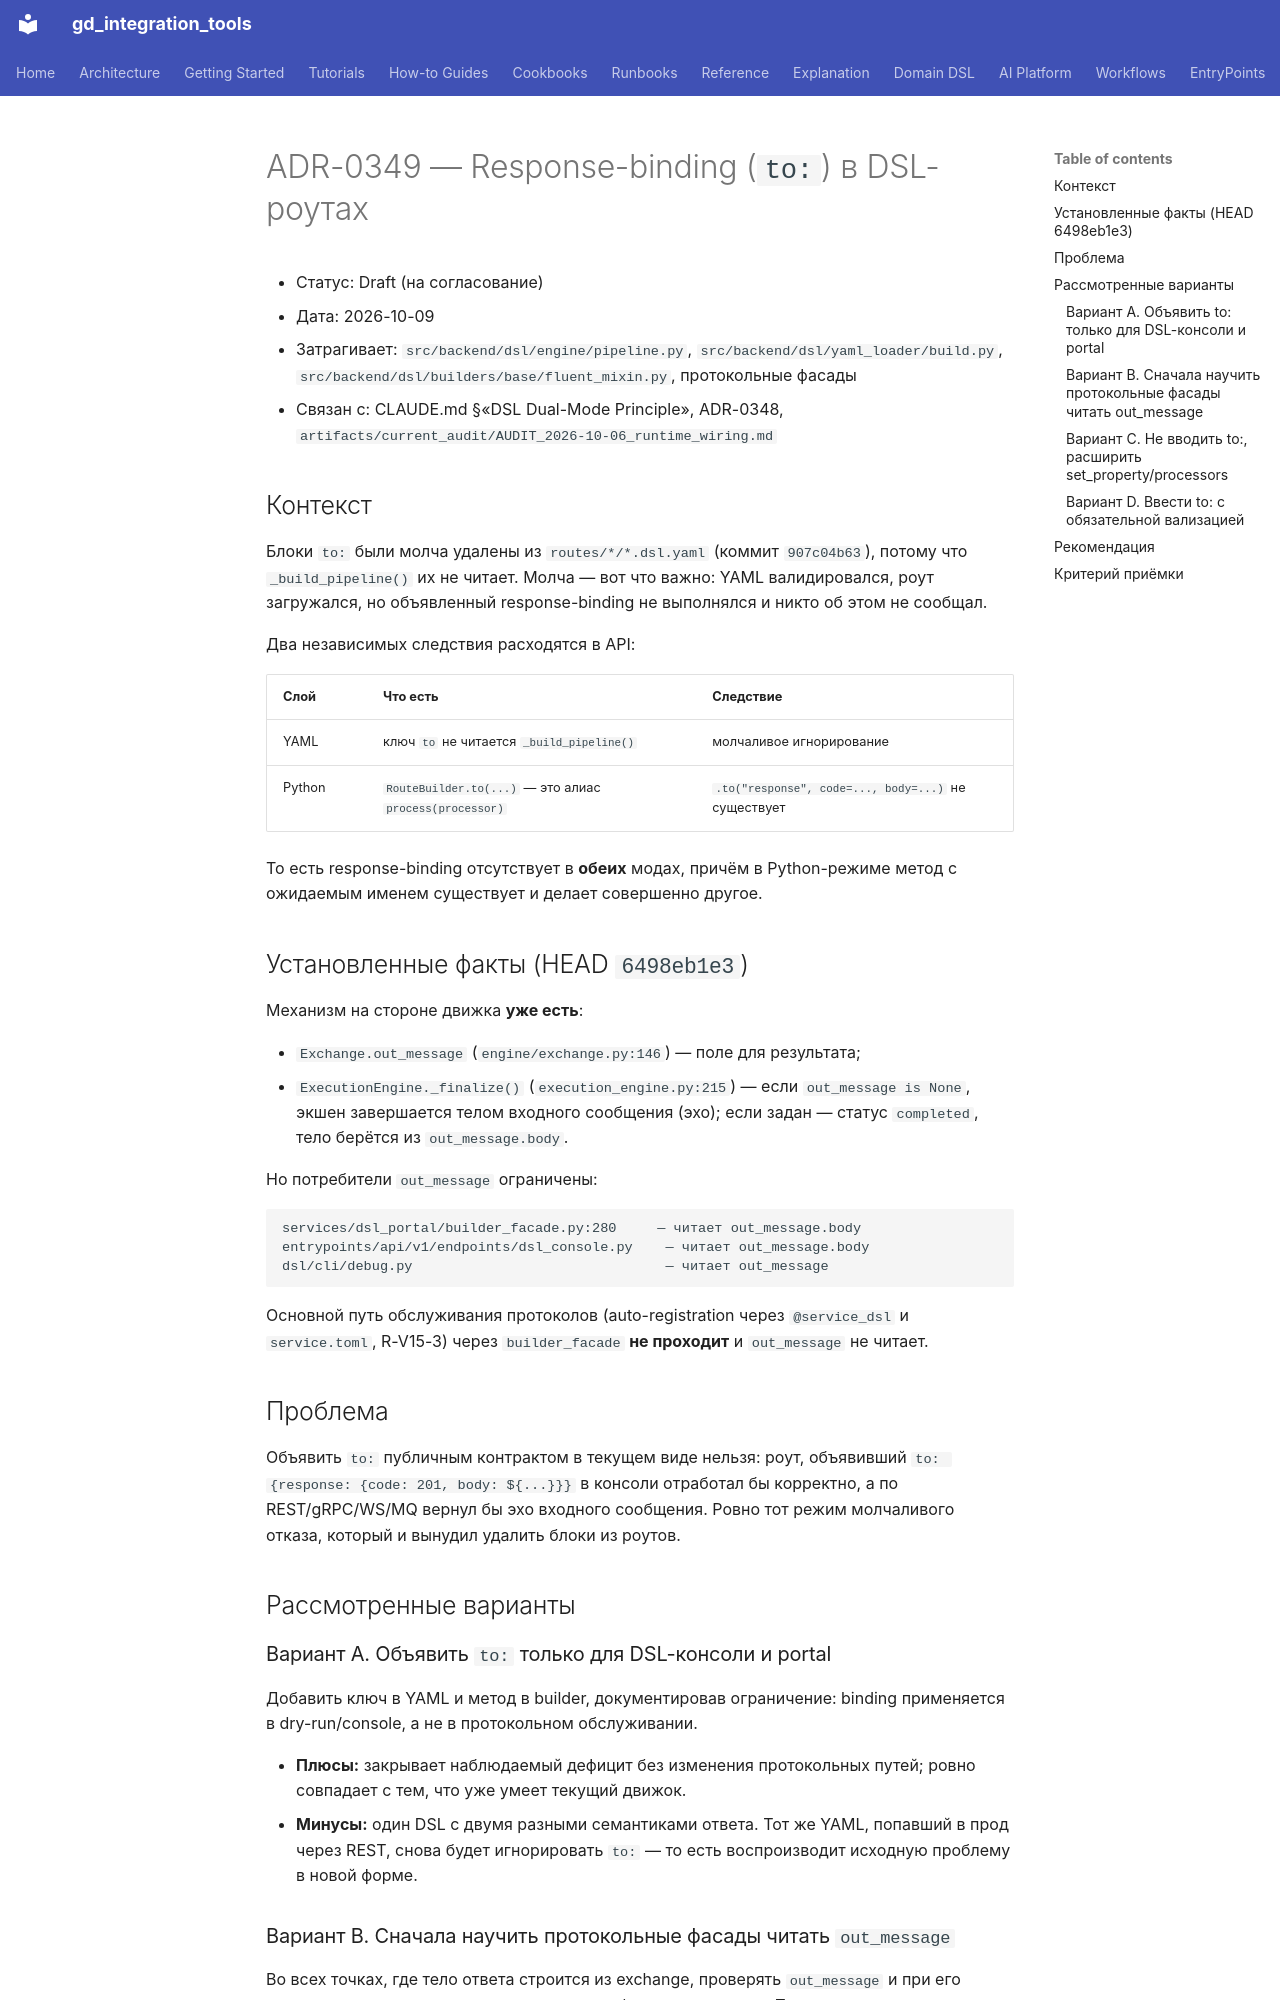

repository: IvanKorch1289/gd_integration_tools · page: adr/0349-dsl-response-binding-to/index.html · generator: mkdocs

# ADR-0349 — Response-binding (`to:`) в DSL-роутах

* Статус: Draft (на согласование)
* Дата: 2026-10-09
* Затрагивает: `src/backend/dsl/engine/pipeline.py`, `src/backend/dsl/yaml_loader/build.py`, `src/backend/dsl/builders/base/fluent_mixin.py`, протокольные фасады
* Связан с: CLAUDE.md §«DSL Dual-Mode Principle», ADR-0348, `artifacts/current_audit/AUDIT_2026-10-06_runtime_wiring.md`

## Контекст

Блоки `to:` были молча удалены из `routes/*/*.dsl.yaml` (коммит `907c04b63`),
потому что `_build_pipeline()` их не читает. Молча — вот что важно: YAML
валидировался, роут загружался, но объявленный response-binding не выполнялся
и никто об этом не сообщал.

Два независимых следствия расходятся в API:

| Слой | Что есть | Следствие |
|---|---|---|
| YAML | ключ `to` не читается `_build_pipeline()` | молчаливое игнорирование |
| Python | `RouteBuilder.to(...)` — это алиас `process(processor)` | `.to("response", code=..., body=...)` не существует |

То есть response-binding отсутствует в **обеих** модах, причём в Python-режиме
метод с ожидаемым именем существует и делает совершенно другое.

## Установленные факты (HEAD `6498eb1e3`)

Механизм на стороне движка **уже есть**:

- `Exchange.out_message` (`engine/exchange.py:146`) — поле для результата;
- `ExecutionEngine._finalize()` (`execution_engine.py:215`) — если
  `out_message is None`, экшен завершается телом входного сообщения
  (эхо); если задан — статус `completed`, тело берётся из `out_message.body`.

Но потребители `out_message` ограничены:

```
services/dsl_portal/builder_facade.py:280     — читает out_message.body
entrypoints/api/v1/endpoints/dsl_console.py    — читает out_message.body
dsl/cli/debug.py                               — читает out_message
```

Основной путь обслуживания протоколов (auto-registration через `@service_dsl`
и `service.toml`, R-V15-3) через `builder_facade` **не проходит** и
`out_message` не читает.

## Проблема

Объявить `to:` публичным контрактом в текущем виде нельзя: роут, объявивший
`to: {response: {code: 201, body: ${...}}}` в консоли отработал бы корректно, а
по REST/gRPC/WS/MQ вернул бы эхо входного сообщения. Ровно тот режим молчаливого
отказа, который и вынудил удалить блоки из роутов.

## Рассмотренные варианты

### Вариант A. Объявить `to:` только для DSL-консоли и portal

Добавить ключ в YAML и метод в builder, документировав ограничение: binding
применяется в dry-run/console, а не в протокольном обслуживании.

- **Плюсы:** закрывает наблюдаемый дефицит без изменения протокольных путей;
  ровно совпадает с тем, что уже умеет текущий движок.
- **Минусы:** один DSL с двумя разными семантиками ответа. Тот же YAML,
  попавший в прод через REST, снова будет игнорировать `to:` — то есть
  воспроизводит исходную проблему в новой форме.
